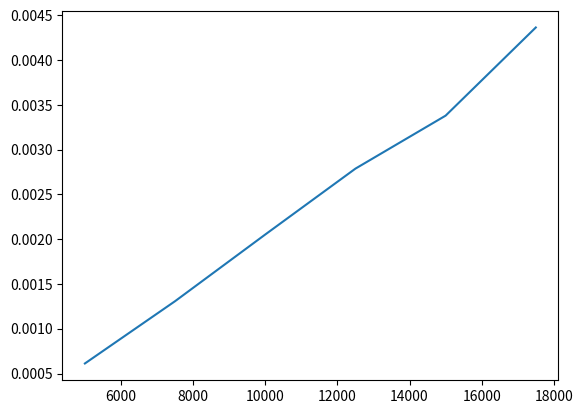

The matplotlib source for this figure:
import matplotlib.pyplot as plt
x=[5000,7500,10000,12500,15000,17500]
y=[0.000612,0.001308,0.002053,0.002789,0.003381,0.004366]
plt.plot(x,y)
plt.show()
